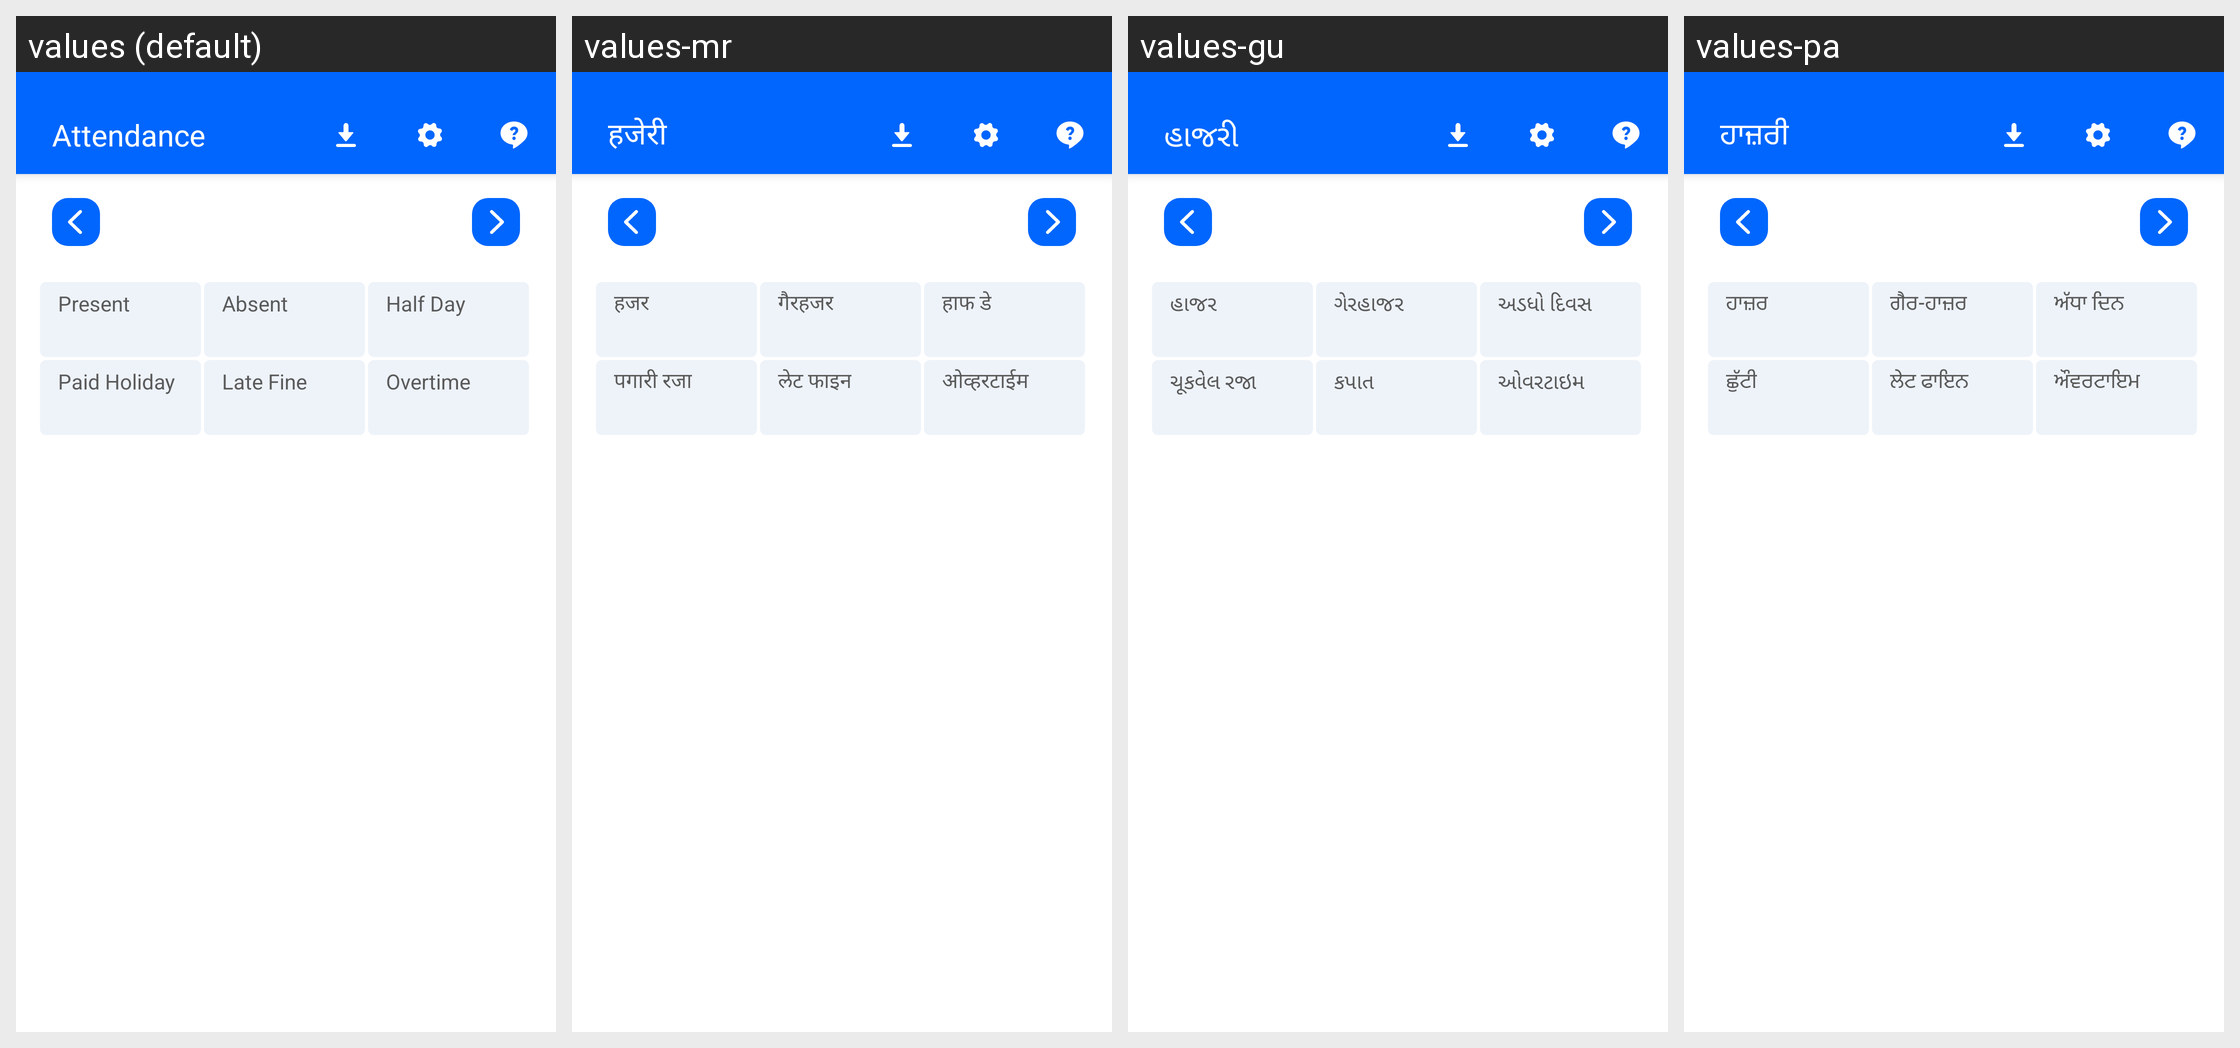

The same Android screen rendered under several of its app's locales, left to right. List the strings drawn on it with the default value and each locale's translation.
Android screen res/layout/fragment_attendance.xml rendered under 4 locales, left to right: values (default), values-mr, values-gu, values-pa. Device: Nexus 5 (rendered at 1080×1920; each locale shown at half size, 540×960, under a caption strip naming it); theme Theme.PagarBook.
Other locales in the repository, not shown: values-bn, values-en-rGB, values-hi, values-kn, values-ml, values-or, values-ta, values-te.
Strings drawn on this screen, with the default value and each locale's value (text and hints the layout hard-codes, and strings that could not be matched under every locale, appear in the picture but are not listed):

attendance
  values: Attendance
  values-mr: हजेरी
  values-gu: હાજરી
  values-pa: ਹਾਜ਼ਰੀ

present
  values: Present
  values-mr: हजर
  values-gu: હાજર
  values-pa: ਹਾਜ਼ਰ

absent
  values: Absent
  values-mr: गैरहजर
  values-gu: ગેરહાજર
  values-pa: ਗੈਰ-ਹਾਜ਼ਰ

half_day
  values: Half Day
  values-mr: हाफ डे
  values-gu: અડધો દિવસ
  values-pa: ਅੱਧਾ ਦਿਨ

paid_holiday
  values: Paid Holiday
  values-mr: पगारी रजा
  values-gu: ચૂકવેલ રજા
  values-pa: ਛੁੱਟੀ

hours_deducted
  values: Late Fine
  values-mr: लेट फाइन
  values-gu: કપાત
  values-pa: ਲੇਟ ਫਾਇਨ

overtime
  values: Overtime
  values-mr: ओव्हरटाईम
  values-gu: ઓવરટાઇમ
  values-pa: ਔਵਰਟਾਇਮ
